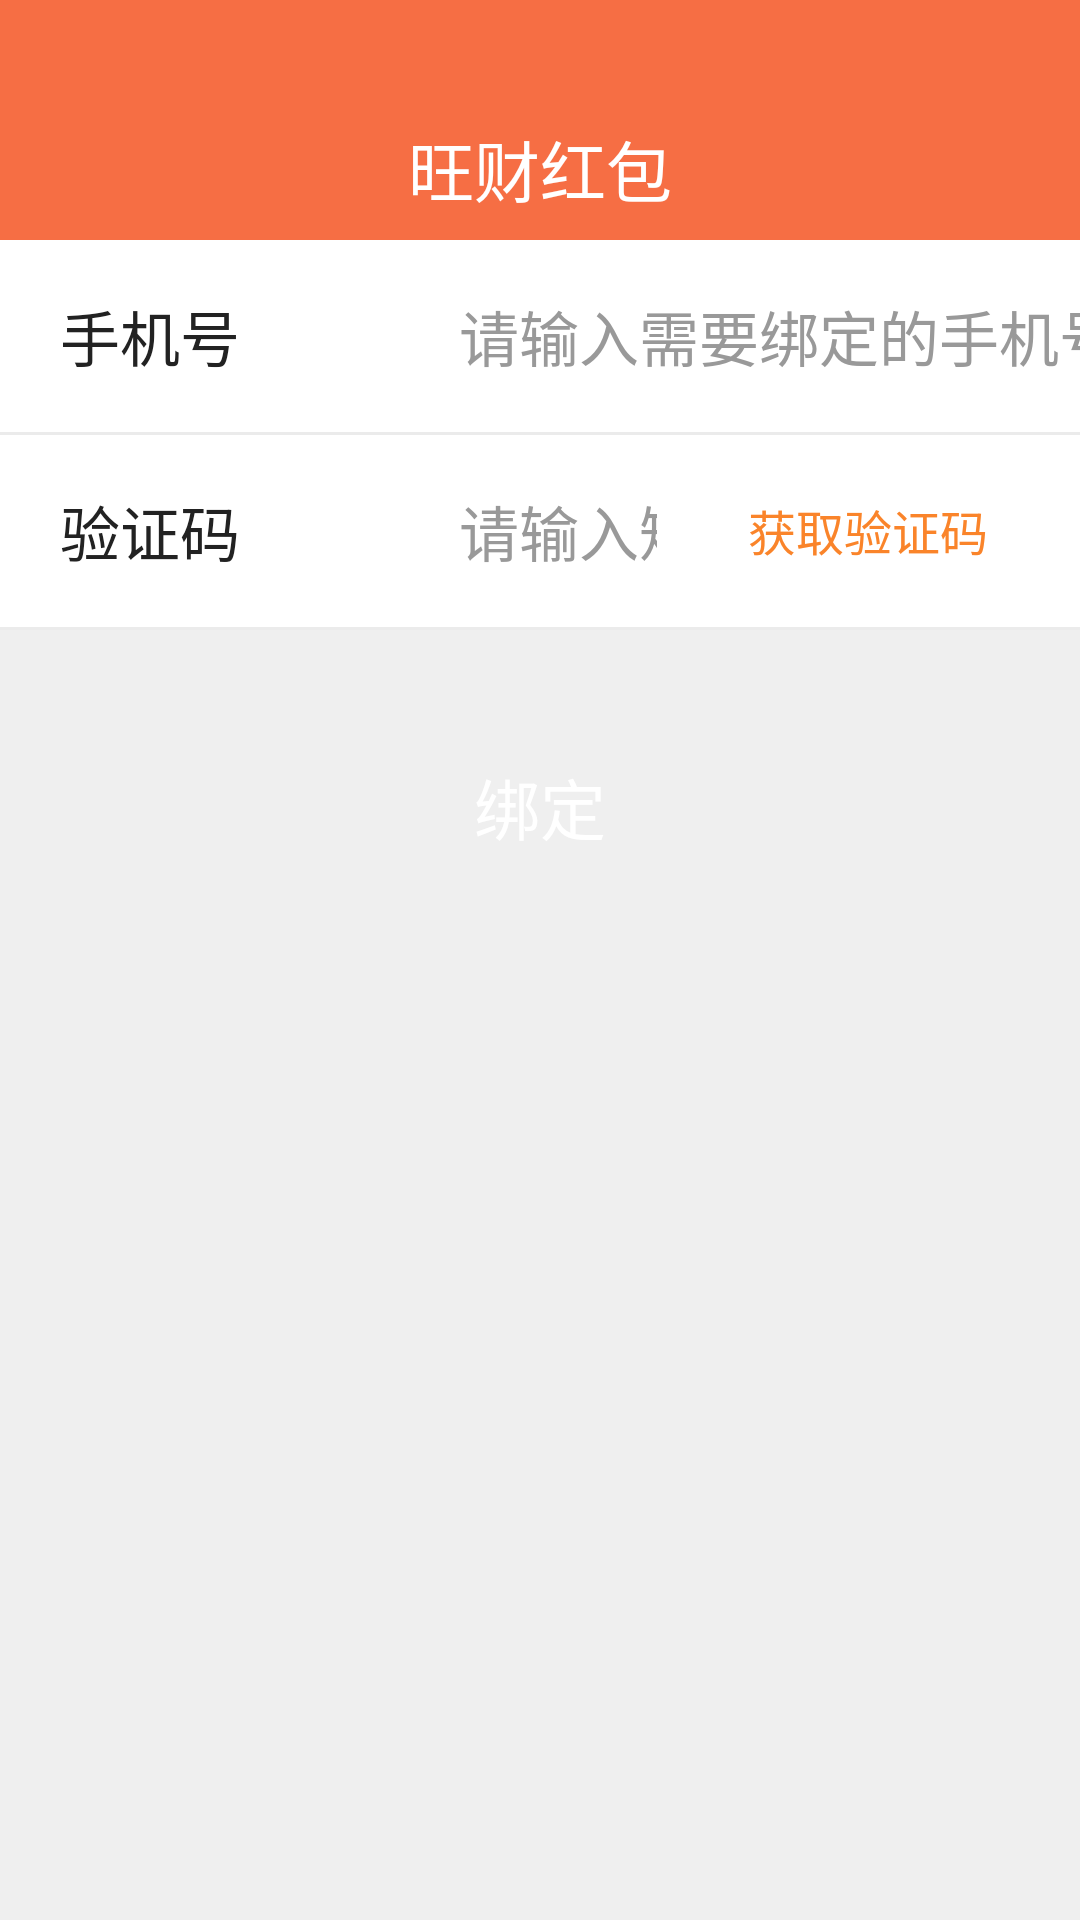

This screen was rendered from an Android layout file. Write that file and the resources it references.
<!-- AndroidManifest.xml: application theme AppTheme -->
<!-- res/layout/activity_bind_mobile.xml -->
<?xml version="1.0" encoding="utf-8"?>
<LinearLayout xmlns:android="http://schemas.android.com/apk/res/android"
    style="@style/base_form">

    <include layout="@layout/form_head" />

    <ScrollView
        android:layout_width="match_parent"
        android:layout_height="wrap_content">

        

        <LinearLayout style="@style/base_form">


            <LinearLayout style="@style/my_info_item">

                <TextView
                    style="@style/update_pwd_title"
                    android:text="@string/title_phone" />

                <EditText
                    android:id="@+id/et_mobile"
                    style="@style/base_edit"
                    android:hint="请输入需要绑定的手机号"
                    android:inputType="phone" />


            </LinearLayout>

            <View style="@style/view_line" />

            
            <LinearLayout style="@style/my_info_item">

                <TextView
                    style="@style/update_pwd_title"
                    android:text="@string/title_code" />

                <EditText
                    android:id="@+id/et_mobile_code"
                    style="@style/base_edit"
                    android:hint="请输入短信验证码"
                    android:inputType="number" />

                <Button
                    android:id="@+id/btn_send_code"
                    style="@style/btn_get_code"
                    android:layout_height="@dimen/dp35"
                    android:layout_marginStart="@dimen/dp13" />


            </LinearLayout>

            <View style="@style/view_line" />


            <Button
                android:id="@id/btn_ok"
                style="@style/btn_ok"
                android:layout_marginEnd="@dimen/dp13"
                android:layout_marginStart="@dimen/dp13"
                android:layout_marginTop="@dimen/dp30"
                android:text="绑定" />


        </LinearLayout>
    </ScrollView>
</LinearLayout>
<!-- res/layout/form_head.xml (included above) -->
<?xml version="1.0" encoding="utf-8"?>
<RelativeLayout xmlns:android="http://schemas.android.com/apk/res/android"
    android:id="@+id/rl_head"
    style="@style/form_title_layout"
    android:layout_height="wrap_content">

    <RelativeLayout style="@style/form_title_layout">

        <TextView
            android:id="@+id/tv_form_title"
            style="@style/form_title" />

        <ImageButton
            android:id="@+id/btn_back"
            android:layout_width="@dimen/dp50"
            android:layout_height="@dimen/dp50"
            android:layout_marginTop="@dimen/dp25"
            android:background="@null"
            android:contentDescription="@string/app_name"
            android:padding="@dimen/dp10"
            android:scaleType="fitCenter"
            android:src="@mipmap/icon_back"
            android:visibility="gone" />

        <LinearLayout
            android:id="@+id/ll_menu"
            android:layout_width="wrap_content"
            android:layout_height="match_parent"
            android:layout_alignParentRight="true"
            android:layout_marginTop="@dimen/dp25"
            android:gravity="center"
            android:visibility="gone">

            <ImageView
                android:id="@+id/img_menu"
                android:layout_width="@dimen/dp30"
                android:layout_height="@dimen/dp30"
                android:layout_marginStart="@dimen/dp13"
                android:src="@mipmap/icon_add_bank"
                android:visibility="gone" />

            
            <TextView
                android:id="@+id/tv_menu"
                style="@style/form_select_text"
                android:layout_marginEnd="@dimen/dp13" />
        </LinearLayout>

    </RelativeLayout>

</RelativeLayout>
<!-- resources referenced by this layout -->
<resources>
  <dimen name="dp10">10dp</dimen>
  <dimen name="dp13">13dp</dimen>
  <dimen name="dp25">25dp</dimen>
  <dimen name="dp30">30dp</dimen>
  <dimen name="dp35">35dp</dimen>
  <dimen name="dp50">50dp</dimen>
  <string name="app_name">旺财红包</string>
  <string name="title_code">验证码</string>
  <string name="title_phone">手机号</string>
  <style name="base_form">
          <item name="android:layout_width">match_parent</item>
          <item name="android:layout_height">match_parent</item>
          <item name="android:background">@color/bg_form</item>
          <item name="android:orientation">vertical</item>
      </style>
  <style name="btn_ok">
          <item name="android:layout_width">match_parent</item>
          <item name="android:layout_height">@dimen/dp58</item>
          <item name="android:background">@drawable/shape_btn</item>
          <item name="android:text">@string/btn_ok</item>
          <item name="android:textColor">@color/white</item>
          <item name="android:textSize">@dimen/sp22</item>
      </style>
  <style name="form_title_layout">
          <item name="android:layout_width">match_parent</item>
          <item name="android:layout_height">@dimen/dp80</item>
          <item name="android:background">@color/bg_form_head</item>
      </style>
  <style name="my_info_item">
          <item name="android:layout_width">match_parent</item>
          <item name="android:layout_height">@dimen/dp64</item>
          <item name="android:gravity">center_vertical</item>
          <item name="android:orientation">horizontal</item>
          <item name="android:background">@color/white</item>
      </style>
  <style name="update_pwd_title" parent="my_info_title">
          <item name="android:layout_width">@dimen/dp120</item>
      </style>
  <style name="view_line">
          <item name="android:layout_width">match_parent</item>
          <item name="android:layout_height">@dimen/dp1</item>
          <item name="android:background">@color/devider_color</item>
      </style>
  <style name="AppTheme" parent="Theme.AppCompat.NoActionBar">
          
          
          <item name="colorPrimary">@color/read_dialog_bg</item>
          <item name="colorPrimaryDark">@color/read_dialog_bg</item>
          
          <item name="colorAccent">@color/colorAccent</item>
          <item name="actionMenuTextAppearance">@style/MenuTextStyle</item>
      </style>
  <color name="text_edit">#222222</color>
  <string name="hint_edit">请输入</string>
  <color name="text_hint">#999999</color>
  <dimen name="sp20">20sp</dimen>
  <color name="bg_form">#efefef</color>
  <dimen name="dp115">115dp</dimen>
  <dimen name="dp33">33dp</dimen>
  <string name="btn_get_code">获取验证码</string>
  <color name="btn_normal">#fa842a</color>
  <dimen name="sp16">16sp</dimen>
  <dimen name="dp58">58dp</dimen>
  <string name="btn_ok">确定</string>
  <color name="white">#ffffff</color>
  <dimen name="sp22">22sp</dimen>
  <string name="select_title">筛选</string>
  <dimen name="dp40">40dp</dimen>
  <dimen name="dp80">80dp</dimen>
  <color name="bg_form_head">#f66e44</color>
  <dimen name="dp64">64dp</dimen>
  <style name="my_info_title">
          <item name="android:layout_width">wrap_content</item>
          <item name="android:layout_height">match_parent</item>
          <item name="android:layout_marginStart">@dimen/dp20</item>
          <item name="android:gravity">center_vertical</item>
          <item name="android:textColor">#222222</item>
          <item name="android:textSize">@dimen/sp20</item>
      </style>
  <dimen name="dp120">120dp</dimen>
  <dimen name="dp1">1dp</dimen>
  <color name="devider_color">#ebebeb</color>
  <color name="read_dialog_bg">#2C2C2C</color>
  <color name="colorAccent">#E25754</color>
  <style name="MenuTextStyle">
          <item name="android:textColor">@android:color/white</item>
          <item name="android:textSize">18sp</item>
      </style>
  <dimen name="dp20">20dp</dimen>
</resources>
